Labelled photos from "Dataset", an image-classification folder in MOUAEDBZINEH/ESP32_Traffic. The possible labels are: ahead, left, right, stop.

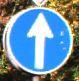
Label: ahead

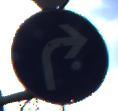
Label: right

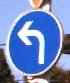
Label: left

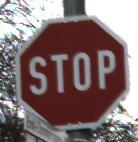
Label: stop

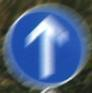
Label: ahead

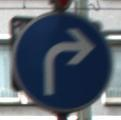
Label: right
